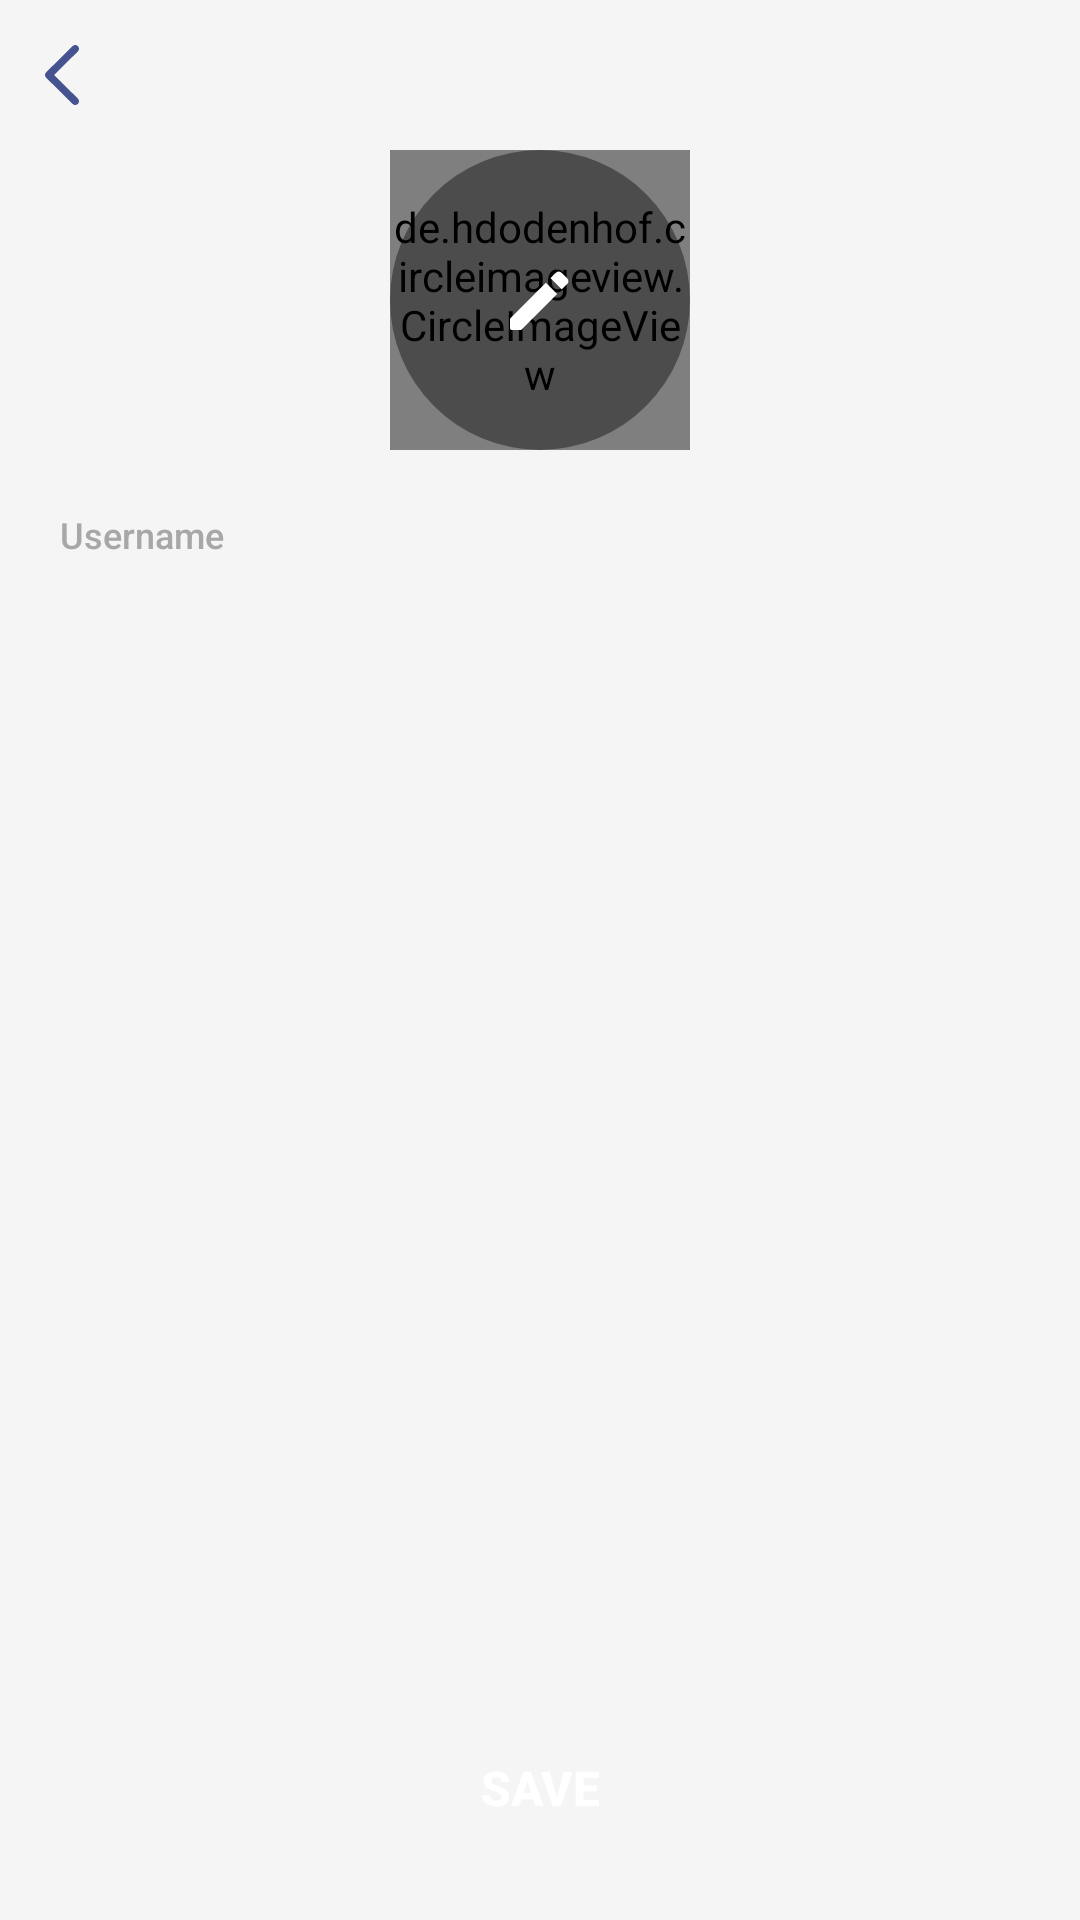

This screen was rendered from an Android layout file. Write that file and the resources it references.
<!-- AndroidManifest.xml: application theme Theme.LooLah -->
<!-- res/layout/fragment_edit_profile.xml -->
<?xml version="1.0" encoding="utf-8"?>
<androidx.constraintlayout.widget.ConstraintLayout xmlns:android="http://schemas.android.com/apk/res/android"
    xmlns:app="http://schemas.android.com/apk/res-auto"
    android:layout_width="match_parent"
    android:layout_height="match_parent">

    <ImageView
        android:id="@+id/iv_edit_profile_background"
        android:layout_width="match_parent"
        android:layout_height="100dp"
        android:contentDescription="@string/edit_profile_background"
        android:src="@drawable/bg_profile"
        app:layout_constraintBottom_toBottomOf="parent"
        app:layout_constraintEnd_toEndOf="parent"
        app:layout_constraintStart_toStartOf="parent"
        app:layout_constraintTop_toTopOf="parent"
        app:layout_constraintVertical_bias="0" />

    <ImageButton
        android:id="@+id/ib_edit_profile_back"
        android:layout_width="wrap_content"
        android:layout_height="20dp"
        android:layout_marginStart="15dp"
        android:layout_marginTop="15dp"
        android:background="@drawable/ic_arrow_back"
        android:contentDescription="@string/edit_profile_back_btn"
        app:layout_constraintStart_toStartOf="parent"
        app:layout_constraintTop_toTopOf="parent" />

    <de.hdodenhof.circleimageview.CircleImageView
        android:id="@+id/civ_edit_profile_profile_image"
        android:layout_width="100dp"
        android:layout_height="100dp"
        android:layout_marginTop="50dp"
        android:background="@android:color/transparent"
        android:src="@color/secondary"
        app:layout_constraintBottom_toTopOf="@id/tv_edit_profile_username"
        app:layout_constraintEnd_toEndOf="parent"
        app:layout_constraintStart_toStartOf="parent"
        app:layout_constraintTop_toTopOf="parent" />

    <ImageButton
        android:id="@+id/ib_edit_profile_picture"
        android:layout_width="100dp"
        android:layout_height="100dp"
        android:layout_marginTop="50dp"
        android:background="@drawable/bg_circle"
        android:src="@drawable/ic_profile_edit_profile_picture"
        app:layout_constraintEnd_toEndOf="parent"
        app:layout_constraintStart_toStartOf="parent"
        app:layout_constraintTop_toTopOf="parent" />

    <TextView
        android:id="@+id/tv_edit_profile_username"
        android:layout_width="0dp"
        android:layout_height="wrap_content"
        android:layout_marginHorizontal="20dp"
        android:layout_marginTop="20dp"
        android:fontFamily="sans-serif-medium"
        android:labelFor="@id/et_edit_profile_username"
        android:text="@string/edit_profile_username"
        android:textAlignment="textStart"
        android:textColor="@color/muted"
        android:textSize="12sp"
        android:typeface="normal"
        app:layout_constraintBottom_toTopOf="@id/et_edit_profile_username"
        app:layout_constraintEnd_toEndOf="parent"
        app:layout_constraintStart_toStartOf="parent"
        app:layout_constraintTop_toBottomOf="@id/civ_edit_profile_profile_image" />

    <EditText
        android:id="@+id/et_edit_profile_username"
        android:layout_width="match_parent"
        android:layout_height="wrap_content"
        android:layout_marginHorizontal="20dp"
        android:layout_marginTop="5dp"
        android:background="@drawable/bg_borderless"
        android:fontFamily="sans-serif-medium"
        android:importantForAutofill="no"
        android:inputType="text"
        android:paddingHorizontal="15dp"
        android:paddingVertical="10dp"
        android:textAlignment="textStart"
        android:textColor="@color/black"
        android:textSize="16sp"
        android:typeface="normal"
        app:layout_constraintEnd_toEndOf="parent"
        app:layout_constraintStart_toStartOf="parent"
        app:layout_constraintTop_toBottomOf="@id/tv_edit_profile_username" />

    <Button
        android:id="@+id/btn_edit_profile_save"
        android:layout_width="wrap_content"
        android:layout_height="wrap_content"
        android:layout_marginBottom="20dp"
        android:background="@drawable/bg_borderless"
        android:backgroundTint="@color/secondary"
        android:fontFamily="sans-serif-medium"
        android:paddingHorizontal="50dp"
        android:paddingVertical="10dp"
        android:text="@string/edit_profile_save_btn"
        android:textAllCaps="true"
        android:textColor="@color/white"
        android:textSize="16sp"
        android:textStyle="bold"
        android:typeface="normal"
        app:layout_constraintBottom_toBottomOf="parent"
        app:layout_constraintEnd_toEndOf="parent"
        app:layout_constraintStart_toStartOf="parent" />
</androidx.constraintlayout.widget.ConstraintLayout>
<!-- resources referenced by this layout -->
<resources>
  <color name="black">#FF000000</color>
  <color name="muted">#A7A7A7</color>
  <color name="secondary">#FF623E</color>
  <color name="white">#FFFFFFFF</color>
  <!-- drawable bg_circle (drawable) -->
  <?xml version="1.0" encoding="utf-8"?>
  <shape xmlns:android="http://schemas.android.com/apk/res/android"
      android:shape="oval">
      <solid android:color="@color/tint" />
      <size
          android:width="100dp"
          android:height="100dp" />
  </shape>
  <!-- drawable ic_arrow_back (drawable) -->
  <vector android:height="20dp" android:viewportHeight="16"
      android:viewportWidth="9" android:width="11.25dp" xmlns:android="http://schemas.android.com/apk/res/android">
      <path android:fillColor="@color/tertiary" android:fillType="evenOdd" android:pathData="M8.707,0.293C9.098,0.683 9.098,1.317 8.707,1.707L2.414,8L8.707,14.293C9.098,14.683 9.098,15.317 8.707,15.707C8.317,16.098 7.683,16.098 7.293,15.707L0.293,8.707C0.105,8.52 0,8.265 0,8C0,7.735 0.105,7.48 0.293,7.293L7.293,0.293C7.683,-0.098 8.317,-0.098 8.707,0.293Z"/>
  </vector>
  <!-- drawable ic_profile_edit_profile_picture (drawable) -->
  <vector android:height="30dp" android:viewportHeight="24"
      android:viewportWidth="24" android:width="30dp" xmlns:android="http://schemas.android.com/apk/res/android">
      <path android:fillColor="@color/white" android:pathData="M3.995,17.207V19.5C3.995,19.776 4.219,20 4.495,20H6.793C6.925,20 7.053,19.947 7.146,19.854L16.594,10.406L13.594,7.405L4.142,16.854C4.048,16.947 3.995,17.074 3.995,17.207Z"/>
      <path android:fillColor="@color/white" android:pathData="M14.832,6.167L17.833,9.167L19.293,7.707C19.683,7.317 19.683,6.683 19.293,6.293L17.707,4.707C17.316,4.317 16.683,4.316 16.293,4.707L14.832,6.167Z"/>
  </vector>
  <string name="edit_profile_back_btn">Back</string>
  <string name="edit_profile_background">Edit Profile Background</string>
  <string name="edit_profile_save_btn">Save</string>
  <string name="edit_profile_username">Username</string>
  <style name="Theme.LooLah" parent="Base.Theme.LooLah" />
  <color name="tint">#66000000</color>
  <color name="tertiary">#455391</color>
  <style name="Base.Theme.LooLah" parent="Theme.AppCompat.Light.NoActionBar">
          
          <item name="colorPrimary">@color/primary</item>
          <item name="colorPrimaryVariant">@color/primary</item>
          <item name="android:windowBackground">#F5F5F5</item>
  
          <item name="android:navigationBarColor">@android:color/transparent</item>
          <item name="android:statusBarColor">@android:color/transparent</item>
      </style>
  <color name="primary">#FFC475</color>
</resources>
